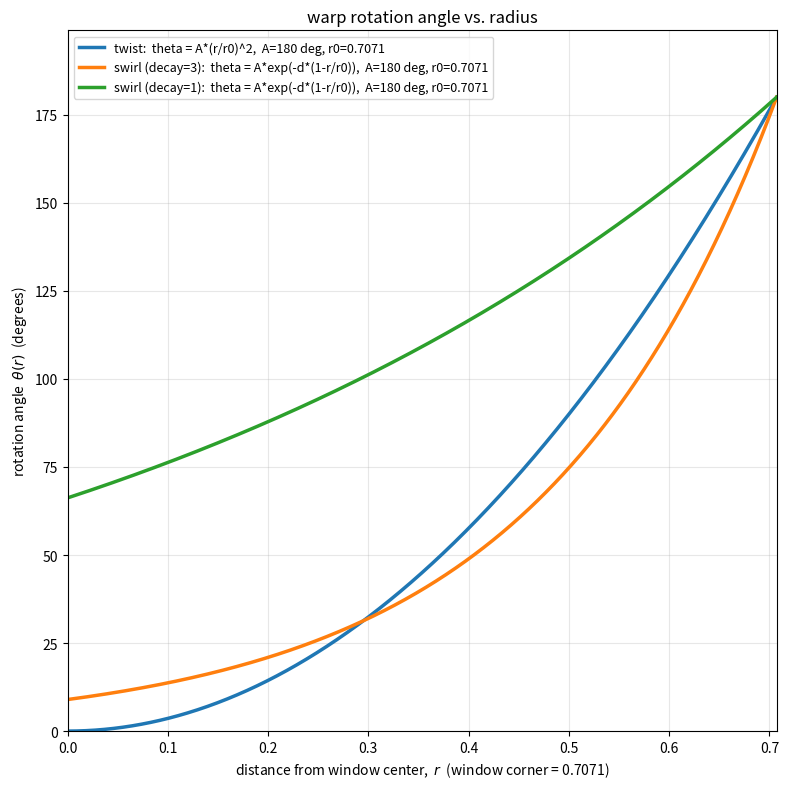

Here is the Python script that generated this plot:
# Plots the warp rotation angle theta(r) of the "twist" and "swirl" warp
# types (fractal_type.cc) as a function of the distance r from the window
# center, for any set of parameters:
#
#   twist :  theta(r) = A * (r / r0)^2
#   swirl :  theta(r) = A * exp(-decay * (1 - min(r, r0)/r0))
#
# Both reach A at r = r0 (by default the window corner, r0 = 0.7071), but
# differ in the interior: twist is flat near the center and steep at the
# border, while swirl's exponential falloff (the decay parameter) controls
# how far the twist reaches into the center.
#
# usage:  python scripts/warp_theta.py [-o OUT.svg] [-t TWIST ...] [-s SWIRL ...]
#   -t TWIST    twist curve: <twist_degrees>[,radius]  (default 180,0.7071)
#               (repeatable: each -t adds one curve)
#   -s SWIRL    swirl curve: <twist_degrees>[,radius][,decay]  (default 180,0.7071,3)
#               (repeatable: each -s adds one curve)
#   -o OUT      output file (default: warp-theta.svg)
#
# Without -t/-s the standard set is plotted (twist 180, swirl 180 d=3,
# swirl 180 d=1) -- the comparison used in the README.
#
# Examples:
#   python scripts/warp_theta.py
#   python scripts/warp_theta.py -s 180,0.7071,1 -s 180,0.7071,3 -s 180,0.7071,5
#   python scripts/warp_theta.py -t 90,0.5 -t 180 -s 120,0.5,2 -o compare.svg
#
# Requires matplotlib.

import argparse
import sys

import numpy as np
import matplotlib
matplotlib.use("Agg")
import matplotlib.pyplot as plt

def to_floats(spec):
    try:
        return [float(x) for x in spec.split(",")]
    except ValueError:
        raise argparse.ArgumentTypeError("expected comma-separated numbers, got %r" % spec)

def parse_twist(spec):
    p = to_floats(spec)
    if not 1 <= len(p) <= 2:
        raise argparse.ArgumentTypeError("twist: <twist_degrees>[,radius] (1 or 2 values)")
    a = p[0]
    r0 = p[1] if len(p) > 1 else 0.7071
    if a <= 0 or r0 <= 0:
        raise argparse.ArgumentTypeError("twist: values must be > 0")
    return a, r0

def parse_swirl(spec):
    p = to_floats(spec)
    if not 1 <= len(p) <= 3:
        raise argparse.ArgumentTypeError("swirl: <twist_degrees>[,radius][,decay] (1 to 3 values)")
    a = p[0]
    r0 = p[1] if len(p) > 1 else 0.7071
    decay = p[2] if len(p) > 2 else 3.0
    if a <= 0 or r0 <= 0 or decay <= 0:
        raise argparse.ArgumentTypeError("swirl: values must be > 0")
    return a, r0, decay

def main():
    ap = argparse.ArgumentParser(description="plot the twist/swirl warp rotation angle theta(r) "
                                             "(see the file header for the formulas)")
    ap.add_argument("-t", "--twist", dest="twists", action="append", type=parse_twist,
                    metavar="DEG[,RADIUS]", help="twist curve (repeatable)")
    ap.add_argument("-s", "--swirl", dest="swirls", action="append", type=parse_swirl,
                    metavar="DEG[,RADIUS[,DECAY]]", help="swirl curve (repeatable)")
    ap.add_argument("-o", "--output", default="warp-theta.svg", metavar="OUT.svg")
    args = ap.parse_args()

    twists = args.twists or []
    swirls = args.swirls or []
    if not twists and not swirls:
        twists = [(180.0, 0.7071)]
        swirls = [(180.0, 0.7071, 3.0), (180.0, 0.7071, 1.0)]

    rmax = max([r0 for _, r0 in twists] + [r0 for _, r0, _ in swirls])
    r = np.linspace(0.0, rmax, 1000)

    fig, ax = plt.subplots(figsize=(8, 8))
    curves = [("twist", a, r0, None) for a, r0 in twists]
    curves += [("swirl", a, r0, d) for a, r0, d in swirls]

    for kind, a, r0, decay in curves:
        if kind == "twist":
            theta = a * (r / r0) ** 2
            label = "twist:  theta = A*(r/r0)^2,  A=%g deg, r0=%g" % (a, r0)
        else:
            t = np.minimum(r / r0, 1.0)
            theta = a * np.exp(-decay * (1.0 - t))
            label = "swirl (decay=%g):  theta = A*exp(-d*(1-r/r0)),  A=%g deg, r0=%g" % (decay, a, r0)
        ax.plot(r, theta, lw=2.5, label=label)

    amax = max([a for a, _, _ in swirls] + [a for a, _ in twists])
    ax.set_xlabel(r"distance from window center,  $r$  (window corner = 0.7071)")
    ax.set_ylabel(r"rotation angle  $\theta(r)$  (degrees)")
    ax.set_title("warp rotation angle vs. radius")
    ax.set_xlim(0, rmax)
    ax.set_ylim(0, amax * 1.1 + 1.0)
    ax.grid(True, alpha=0.3)
    if len(curves) > 1:
        ax.legend(loc="upper left", fontsize=9)
    fig.tight_layout()
    fig.savefig(args.output)
    print("saved %s (%d curves)" % (args.output, len(curves)))
    return 0

if __name__ == "__main__":
    sys.exit(main())
